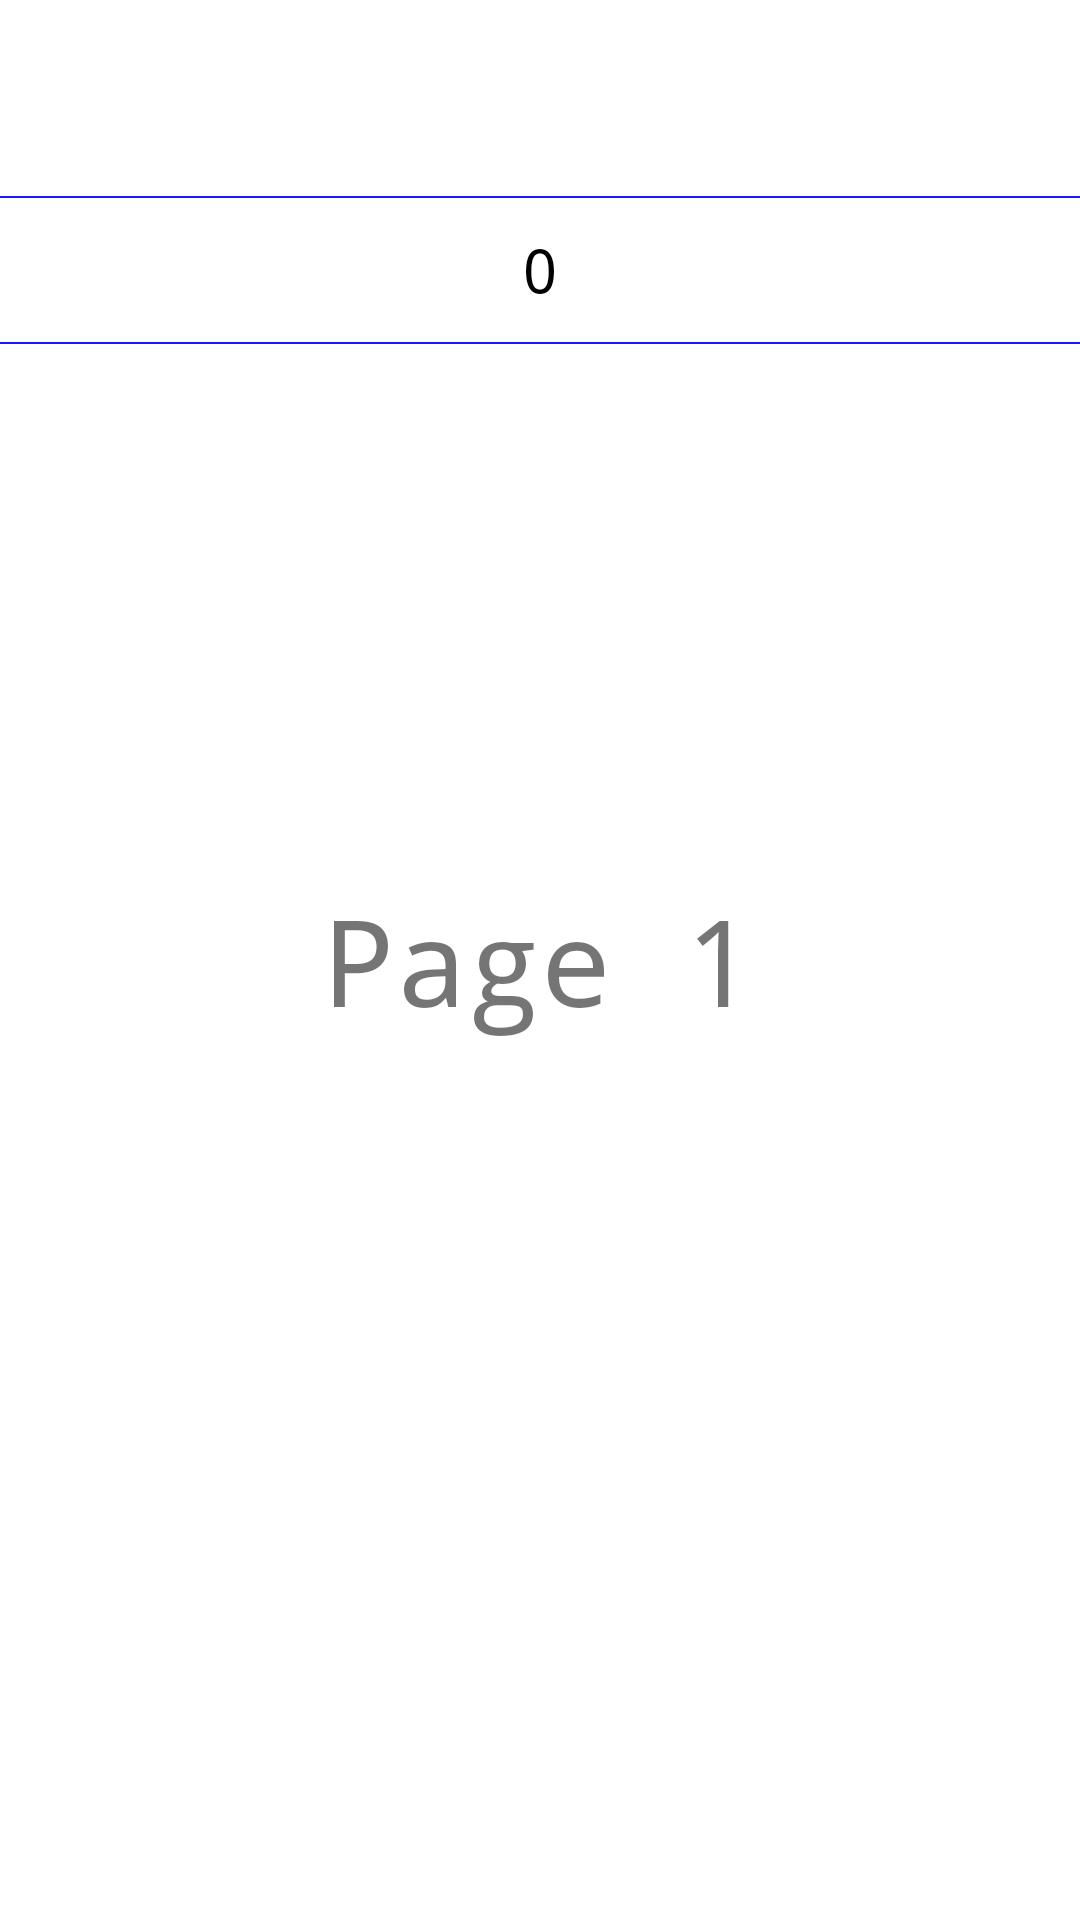

This screen was rendered from an Android layout file. Write that file and the resources it references.
<!-- AndroidManifest.xml: application theme Theme.MaterialComponents.Light.NoActionBar -->
<!-- res/layout/fragment_satu.xml -->
<?xml version="1.0" encoding="utf-8"?>
<FrameLayout xmlns:android="http://schemas.android.com/apk/res/android"
    xmlns:tools="http://schemas.android.com/tools"
    android:layout_width="match_parent"
    android:layout_height="match_parent">

    <TextView
        android:layout_width="match_parent"
        android:layout_height="match_parent"
        android:gravity="center"
        android:textSize="40sp"
        android:fontFamily="monospace"
        android:text="Page 1" />

    <NumberPicker
        android:layout_width="match_parent"
        android:layout_height="wrap_content"
        android:selectionDividerHeight="0.5dp"
        android:theme="@style/DefaultNumberPickerThemes"
        android:id="@+id/npExample"/>

</FrameLayout>
<!-- resources referenced by this layout -->
<resources>
  <style name="DefaultNumberPickerThemes" parent="AppTheme">
          <item name="colorControlNormal">#00f</item>
          <item name="android:dividerHeight">0.5dp</item>
          <item name="android:textSize">20sp</item>
          <item name="android:textColorPrimary">#000</item>
          <item name="android:fontFamily">monospace</item>
      </style>
  <style name="AppTheme" parent="Theme.AppCompat.Light.DarkActionBar">
          
          <item name="colorPrimary">@color/colorPrimary</item>
          <item name="colorPrimaryDark">@color/colorPrimaryDark</item>
          <item name="colorAccent">@color/colorAccent</item>
      </style>
  <color name="colorPrimary">#6200EE</color>
  <color name="colorPrimaryDark">#3700B3</color>
  <color name="colorAccent">#03DAC5</color>
</resources>
